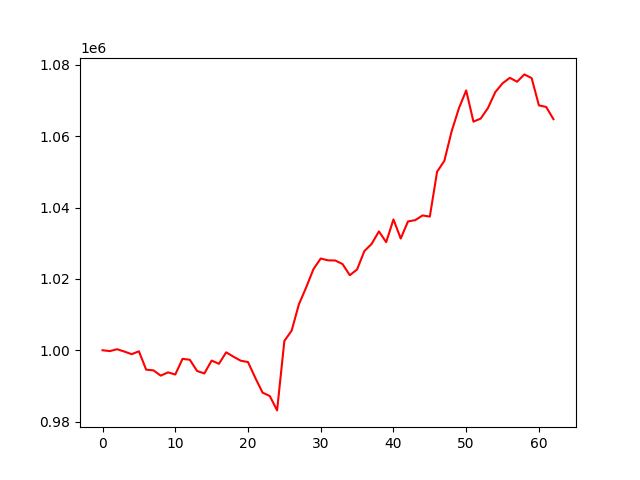

The data file committed next to this chart (first rows):
, 0
0, 1000000
1, 999762
2, 1000288
3, 999634
4, 998897
5, 999703
6, 994552
7, 994363
8, 992885
9, 993801
10, 993201
11, 997596
12, 997334
13, 994185
14, 993502
15, 997115
16, 996195
17, 999417
18, 998195
19, 997070
20, 996691
21, 992272
22, 988133
23, 987153
24, 983138
25, 1002611
26, 1005500
27, 1012879
28, 1017626
29, 1022752
30, 1025723
31, 1025203
32, 1025166
33, 1024160
34, 1021033
35, 1022662
36, 1027795
37, 1029825
38, 1033320
39, 1030302
40, 1036670
41, 1031324
42, 1036119
43, 1036477
44, 1037791
45, 1037469
46, 1050045
47, 1053105
48, 1061379
49, 1067839
50, 1072844
51, 1064087
52, 1064954
53, 1067929
54, 1072361
55, 1074837
56, 1076377
57, 1075282
58, 1077336
59, 1076297
... 3 more rows
